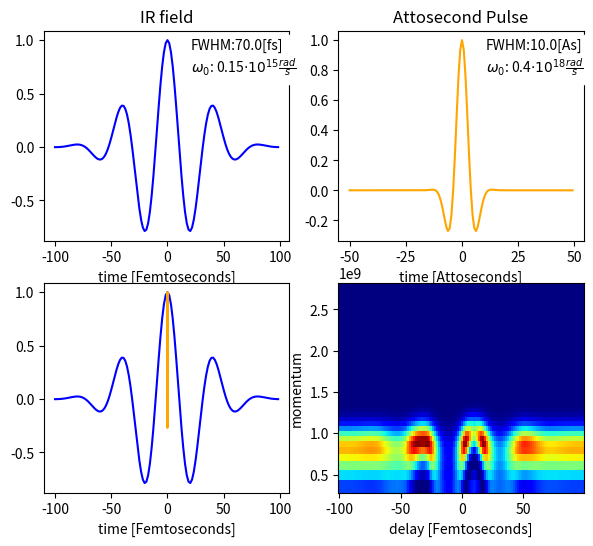
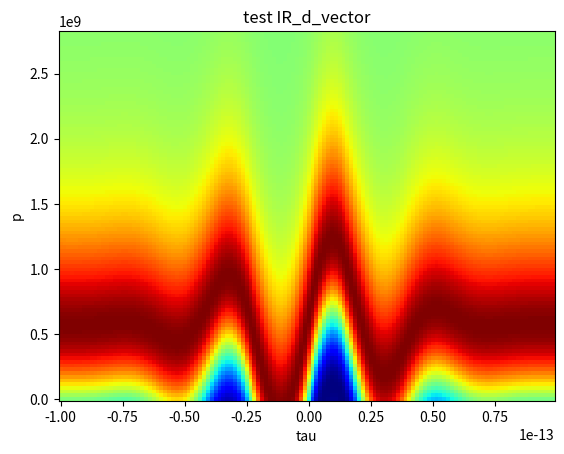

These charts were generated, in order, by the following Python code:
import numpy as np
import matplotlib.pyplot as plt







def test_dipole_moment(p, ir, I_p):

    print('max p : ', np.max(p))
    p = np.linspace(0, np.max(p), 100)
    p_m_2d, tau_m_2d= np.meshgrid(p, ir.t)
    E_ir_m = np.ones_like(tau_m_2d) * ir.E_t.reshape(-1, 1)
    A_tau = -1*ir.dt*np.cumsum(E_ir_m, 0)
    d_m_numerator = p_m_2d + A_tau
    d_m_denom = ((p_m_2d + A_tau)**2 + 2*I_p)**3
    IR_d_vector = d_m_numerator / d_m_denom

    _, ax_d = plt.subplots(1, 1)
    ax_d.pcolormesh(ir.t, p, np.transpose(IR_d_vector), cmap='jet')
    ax_d.set_xlabel('tau')
    ax_d.set_ylabel('p')
    ax_d.set_title('test IR_d_vector')









def plot_t_cut(indexes, axis, products, number, product, axis_p, tau, p):
    #index[p, tau, time]

    axis[0][number].plot(np.real(product[indexes[0], indexes[1], :]), color='blue')
    axis[0][number].plot(np.imag(product[indexes[0], indexes[1], :]), color='red')

    # integrate and list number
    integral = np.abs(xuv.dt * np.sum(product[indexes[0], indexes[1], :]))**2
    axis[0][number].text(0.1, 1.1, 'integral: {}'.format(integral), transform=axis[0][number].transAxes)

    axis[1][number].plot(products['E_xuv_m'][indexes[0], indexes[1], :], color='blue', alpha=0.5, label='E_xuv_m')
    axis[1][number].plot(products['IR_d_3d'][indexes[0], indexes[1], :], color='teal', alpha=0.5, label='IR_d_3d')
    axis[1][number].plot(np.real(products['phi_p_t_3d'][indexes[0], indexes[1], :]), color='orange', alpha=0.5, label='phi_p_t_3d')
    axis[1][number].plot(np.imag(products['phi_p_t_3d'][indexes[0], indexes[1], :]), color='orange', linestyle='dashed', alpha=0.5)
    axis[1][number].plot(np.real(products['e_ft'][indexes[0], indexes[1], :]), color='red', alpha=0.5, label='e_ft')
    axis[1][number].plot(np.imag(products['e_ft'][indexes[0], indexes[1], :]), color='red', linestyle='dashed', alpha=0.5)
    if number == 3:
        axis[1][number].legend(bbox_to_anchor=(1, 0.8))

    # label the plots with corresponding numbers in the streaking trace and time axes traces
    for vertplot in [0, 1]:
        text = axis[vertplot][number].text(0.1, 0.9, number, transform=axis[vertplot][number].transAxes)
        text.set_bbox(dict(facecolor='white', alpha=0.5, edgecolor='black'))

    text = axis_p.text(tau[indexes[1]], p[indexes[0]], number, backgroundcolor='white', alpha=0.5)
    text.set_bbox(dict(facecolor='white', alpha=0.5, edgecolor='black'))
    S[indexes[0], indexes[1]] = 0

def attosecond_streak(xuv, ir, I_p, plot):

    # print('xuv.F:\n', xuv.F, '\n')
    mid_index = int(len(xuv.F)/2)

    # p = (2*(2*np.pi * xuv.F[mid_index+1:] - I_p))**0.5
    p = (4 * np.pi * xuv.F[mid_index+1:])**0.5


    # print(p)
    # print(p[3]-p[2])
    # print(p[5]-p[4])
    tau = ir.t
    global tau_m
    global p_m
    tau_m, p_m, t_m = np.meshgrid(ir.t, p, xuv.t)

    E_xuv_m = np.ones_like(t_m) * xuv.E_t.reshape(1, 1, -1)
    # print('t_m:\n', t_m, '\n')
    # print('E_xuv_m:\n', E_xuv_m, '\n')
    # print('tau_m:\n', tau_m, '\n')
    # print('p_m:\n', p_m, '\n')

    # construct 2-d grid for delay and momentum from IR pulse
    p_m_2d, tau_m_2d= np.meshgrid(p, ir.t)
    E_ir_m = np.ones_like(tau_m_2d) * ir.E_t.reshape(-1, 1)
    # print('E_ir_m:\n', E_ir_m, '\n')
    # print('tau_m_2d:\n', tau_m_2d, '\n')
    # print('p_m_2d:\n', p_m_2d, '\n')
    # construct A(tau) integrals
    A_tau = -1*ir.dt*np.cumsum(E_ir_m, 0)
    print('A_tau avg:', np.average(A_tau))
    # print('A_tau:\n', A_tau, '\n')
    A_tau_reverse_int = ir.dt * np.flip(np.cumsum(np.flip(A_tau, 0), 0), 0)
    # print('A_t_reverse_int:\n', A_tau_reverse_int, '\n')
    A_tau_reverse_int_square = ir.dt * np.flip(np.cumsum(np.flip(A_tau**2, 0), 0), 0)
    # print('A_tau_reverse_int_square:\n', A_tau_reverse_int_square, '\n')

    # construct 3d d vector
    d_m_numerator = p_m_2d + A_tau
    d_m_denom = ((p_m_2d + A_tau)**2 + 2*I_p)**3
    print('avg denom: ', np.average(d_m_denom))
    print('avg numerator', np.average(d_m_numerator))

    IR_d_vector = d_m_numerator / d_m_denom
    # print(IR_d_vector)
    # print(IR_d_vector)
    # print('IR_d_vector:\n', IR_d_vector, '\n')
    IR_d_3d = np.array([IR_d_vector]).swapaxes(0, 2) * np.ones_like(t_m)
    # print('IR_delay_3d:\n', IR_d_3d, '\n')


    test_dipole_moment(p, ir, I_p)
    # plt.show()
    # exit(0)

    # construct 3d exp(-i phi(p, t))
    phi_p_t = p_m_2d * A_tau_reverse_int + 0.5 * A_tau_reverse_int_square
    phi_p_t = np.exp(-1j * phi_p_t)
    phi_p_t_3d = np.array([phi_p_t]).swapaxes(0, 2) * np.ones_like(t_m)
    # print('phi_p_t_3d:\n', phi_p_t_3d, '\n')

    # construct exp(i (p^2/2 + I_p)t)
    e_ft = np.exp(1j * ((p_m**2)/2) * t_m)

    product = E_xuv_m * IR_d_3d  * phi_p_t_3d * e_ft

    # product =  IR_d_3d  * phi_p_t_3d

    integrated = xuv.dt * np.sum(product, 2)
    global S
    S = np.abs(integrated)**2




    # # view small section of IR d vector
    # _, ax = plt.subplots(1, 1)
    # ax.pcolormesh(np.transpose(IR_d_vector)[1:-1, 1:-1])
    # ax.set_title('small view')
    # # IR_d_vector[0:10, 0:10] = 10e100



    # plot a cross sectional view of dipole moment
    if plot==True:
        _, ax_d = plt.subplots(1, 4, figsize=(18, 5))
        ax_d[0].pcolormesh(ir.t, p, np.transpose(IR_d_vector), cmap='jet')
        ax_d[0].set_xlabel('tau')
        ax_d[0].set_ylabel('p')
        ax_d[0].set_title('IR_d_vector')

        # plot a cross sectional view of dipole moment

        ax_d[1].pcolormesh(ir.t, p, np.transpose(d_m_numerator), cmap='jet')
        ax_d[1].set_xlabel('tau')
        ax_d[1].set_ylabel('p')
        ax_d[1].set_title('d_m_numerator')

        # plot a cross sectional view of dipole moment

        ax_d[2].pcolormesh(ir.t, p, np.transpose(d_m_denom), cmap='jet')
        ax_d[2].set_xlabel('tau')
        ax_d[2].set_ylabel('p')
        ax_d[2].set_title('d_m_denom')

        # plot a cross sectional view of A tau
        ax_d[3].pcolormesh(ir.t, p, np.transpose(A_tau), cmap='jet')
        ax_d[3].set_xlabel('tau')
        ax_d[3].set_ylabel('p')
        ax_d[3].set_title('A_tau')


        # plot a cross sectional view of quantum phase term
        _, ax_p_t = plt.subplots(1, 1)
        ax_p_t.pcolormesh(ir.t, p, np.real(np.transpose(phi_p_t)), cmap='jet')
        ax_p_t.set_xlabel('tau')
        ax_p_t.set_ylabel('p')
        ax_p_t.set_title('phi_p_t')

        # plot the fourier transform matrix
        _, ax_e_ft = plt.subplots(1, 2, figsize=(10, 5))
        ax_e_ft[0].pcolormesh(t_m[0, 0, :],p_m[:, 0, 0], np.real(e_ft[:, 0, :]))
        ax_e_ft[1].pcolormesh(t_m[0, 0, :],p_m[:, 0, 0], np.imag(e_ft[:, 0, :]))
        ax_e_ft[0].set_title('real e_ft')
        ax_e_ft[1].set_title('imag e_ft')
        for i in [0, 1]:
            ax_e_ft[i].set_xlabel('time')
            ax_e_ft[i].set_ylabel('p')


        # plot Exuv(t-tau)
        _, ax_E_XUV = plt.subplots(1)
        ax_E_XUV.pcolormesh(t_m[0, 0, :], tau_m[0, :, 0], E_xuv_m[0, :, :])
        ax_E_XUV.set_xlabel('time')
        ax_E_XUV.set_ylabel('tau')

        fig, ax = plt.subplots(2, 4, figsize=(11, 5))

        # print('E_xuv_m:\n', E_xuv_m, '\n')

        products = {'E_xuv_m': E_xuv_m, 'IR_d_3d': IR_d_3d, 'phi_p_t_3d': phi_p_t_3d,
                    'e_ft': e_ft}

        # PLOT ir_d
        # print(np.shape(IR_d_3d))
        ax[1][0].plot(IR_d_3d[1, :, 0], color='blue')
        text = ax[1][0].text(0.1, 0.9, 'IR_d_3d', transform=ax[1][0].transAxes, color='blue')
        text.set_bbox(dict(facecolor='white', alpha=0.5, edgecolor='black'))
        #indexes=(p, tau)
        plot_t_cut(indexes=(0, 3), axis=ax, products=products, number=1, product=product, axis_p=ax[0][0],
                   tau=tau, p=p)

        plot_t_cut(indexes=(1, 3), axis=ax, products=products, number=2, product=product, axis_p=ax[0][0],
                   tau=tau, p=p)

        plot_t_cut(indexes=(2, 3), axis=ax, products=products, number=3, product=product, axis_p=ax[0][0],
                   tau=tau, p=p)


        ax[0][0].set_ylabel('p')
        ax[0][0].set_xlabel('tau')
        ax[0][0].pcolormesh(ir.t, p, S, cmap='jet')

    return ir.t, p, S








class Field():

    def __init__(self, N, w0, FWHM, tmax):

        self.fwhm = FWHM
        self.w0 = w0


        self.dt = (2*tmax) / N
        self.t = self.dt * np.arange(-N/2, N/2, 1)
        self.E_t = np.real(np.exp(1j * w0 * self.t) * np.exp(-2*np.log(4) * (self.t**2) / FWHM**2))

        self.df = 1 / (N * self.dt)
        self.F = self.df * np.arange(-N/2, N/2, 1)




xuv = Field(N=128, w0=4e17, FWHM=10e-18, tmax=50e-18)
ir = Field(N=128, w0=1.5e14, FWHM=70e-15, tmax=100e-15)
ir.E_t = 1e23 * ir.E_t

# ir.E_t = np.array([1, 2, 3, 4])
# ir.dt = 1

fig, ax = plt.subplots(2, 2, figsize=(6, 6))
plt.subplots_adjust(left=0.07, right=0.97)
ax[0][0].plot(ir.t/1e-15, ir.E_t/np.max(ir.E_t), color='blue')
ax[0][0].set_xlabel('time [Femtoseconds]')
ax[0][0].set_title('IR field')
ax[0][0].text(0.6, 0.8, 'FWHM:'+ str(ir.fwhm/1e-15) +'[fs]\n$\omega_0$: '+ str(ir.w0/1e15) + r'$\cdot 10^{15} \frac{rad}{s}$',
              transform=ax[0][0].transAxes, backgroundcolor='white')

ax[0][1].plot(xuv.t/1e-18, xuv.E_t, color='orange')
ax[0][1].set_xlabel('time [Attoseconds]')
ax[0][1].set_title('Attosecond Pulse')
ax[0][1].text(0.6, 0.8, 'FWHM:'+ str(xuv.fwhm/1e-18) +'[As]\n$\omega_0$: '+ str(xuv.w0/1e18) + r'$\cdot 10^{18} \frac{rad}{s}$',
              transform=ax[0][1].transAxes, backgroundcolor='white')


ax[1][0].plot(ir.t/1e-15, ir.E_t/np.max(ir.E_t), color='blue')
ax[1][0].plot(xuv.t/1e-15, xuv.E_t, color='orange')
ax[1][0].set_xlabel('time [Femtoseconds]')

tau, p, S = attosecond_streak(xuv=xuv, ir=ir, I_p=0.8e18, plot=False)
ax[1][1].pcolormesh(tau/1e-15, p, S, cmap='jet')
ax[1][1].set_xlabel('delay [Femtoseconds]')
ax[1][1].set_ylabel('momentum')


plt.show()





